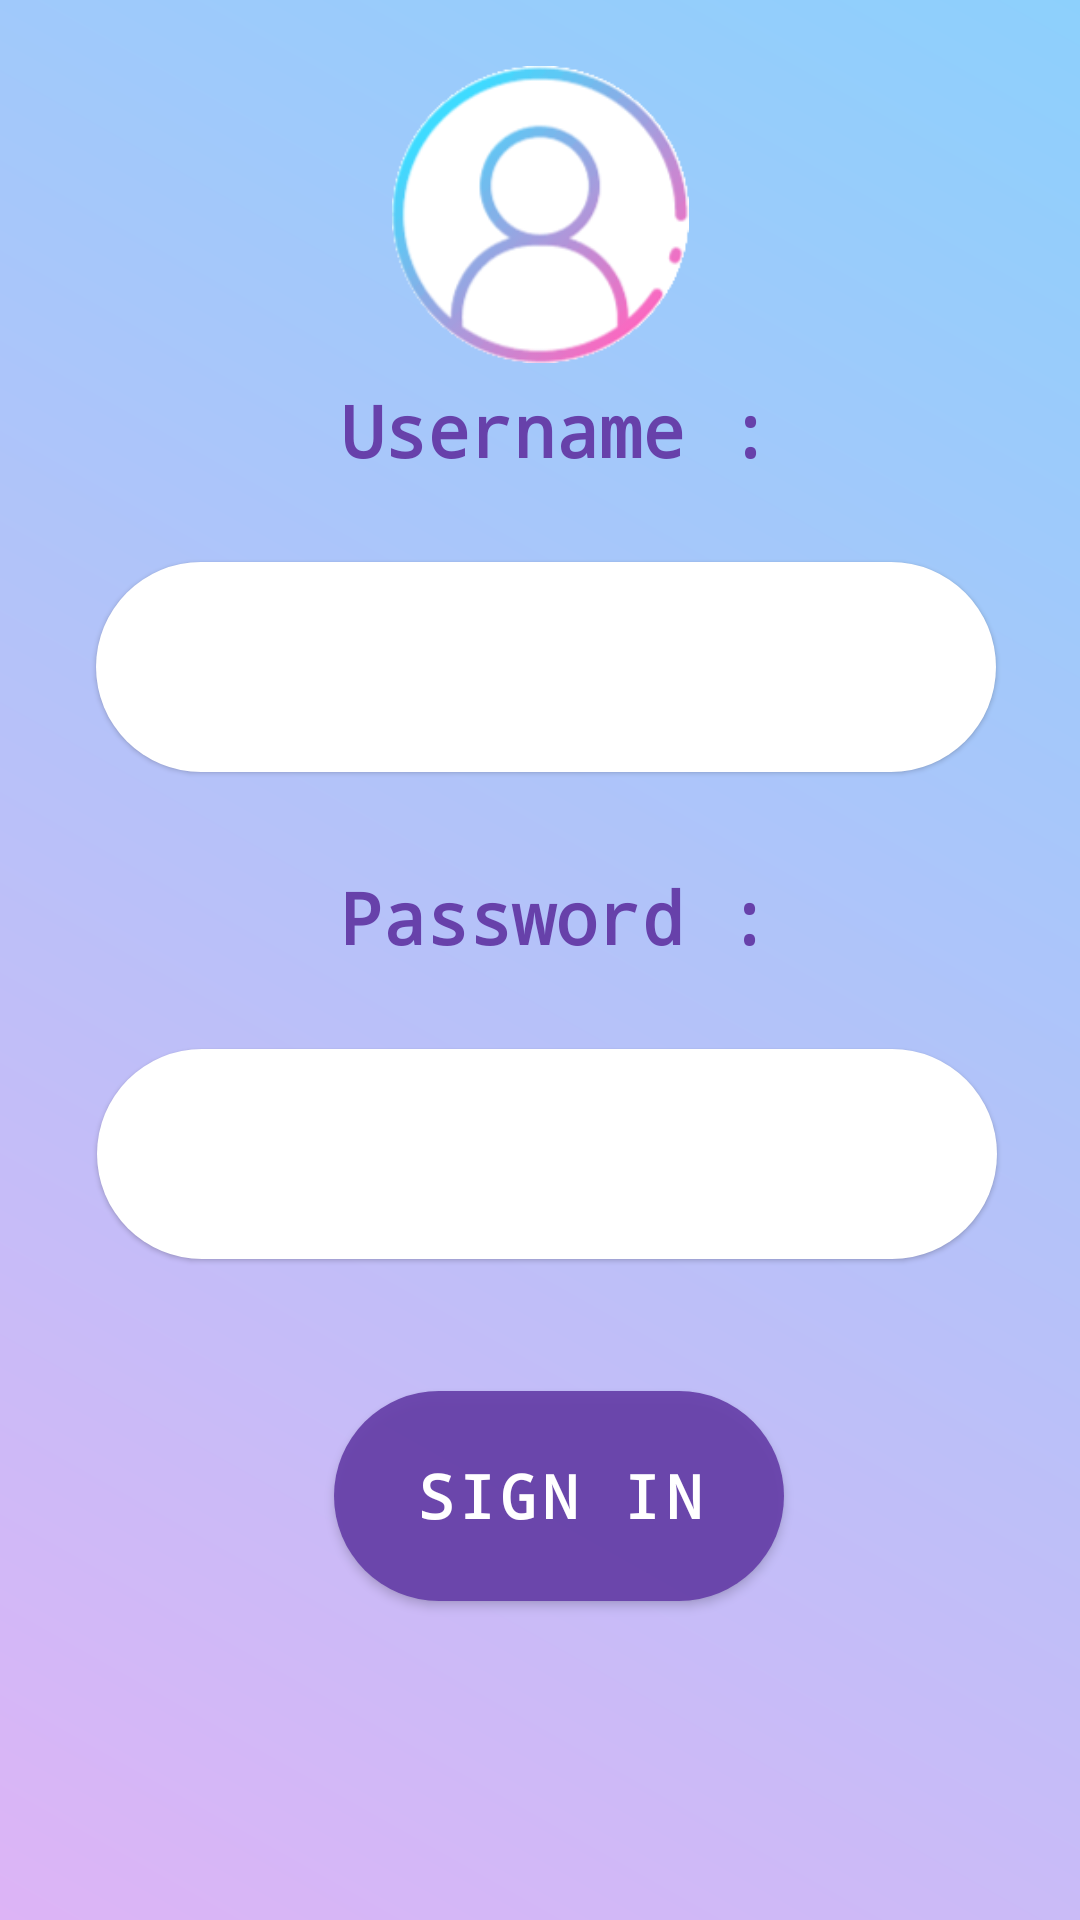

Layout XML and referenced resources for this Android screen:
<!-- AndroidManifest.xml: application theme Theme.Login -->
<!-- res/layout/first_activity.xml -->
<?xml version="1.0" encoding="utf-8"?>
<androidx.constraintlayout.widget.ConstraintLayout
    xmlns:android="http://schemas.android.com/apk/res/android"
    xmlns:app="http://schemas.android.com/apk/res-auto"
    xmlns:tools="http://schemas.android.com/tools"
    android:layout_width="match_parent"
    android:layout_height="match_parent"
    android:background="@drawable/app_background"
    android:padding="8dp">

    <ImageView
        android:id="@+id/imageView"
        android:layout_width="99dp"
        android:layout_height="111dp"
        android:layout_marginTop="8dp"
        app:layout_constraintEnd_toEndOf="parent"
        app:layout_constraintStart_toStartOf="parent"
        app:layout_constraintTop_toTopOf="parent"
        app:srcCompat="@drawable/password"
     />


    <TextView
        android:id="@+id/username"
        android:layout_width="wrap_content"
        android:layout_height="wrap_content"
        android:layout_alignParentTop="true"
        android:layout_centerHorizontal="true"
        android:gravity="center"
        android:text="@string/username"
        android:typeface="monospace"
        android:textColor="@color/purple_500"
        android:textSize="24sp"
        android:textStyle="bold"
        app:layout_constraintEnd_toEndOf="parent"
        app:layout_constraintHorizontal_bias="0.526"
        app:layout_constraintStart_toStartOf="parent"
        tools:layout_editor_absoluteY="424dp"
        tools:ignore="MissingConstraints"
        app:layout_constraintTop_toBottomOf="@id/imageView"/>

    <EditText
        android:id="@+id/usernameTextView"
        android:layout_width="300dp"
        android:layout_height="70dp"
        android:layout_gravity="center"
        android:layout_marginTop="28dp"
        android:background="@drawable/input"
        android:elevation="1dp"
        android:gravity="center"
        android:typeface="monospace"
        android:textColor="#000000"
        android:textSize="20sp"
        app:layout_constraintEnd_toEndOf="parent"
        app:layout_constraintHorizontal_bias="0.548"
        app:layout_constraintStart_toStartOf="parent"
        app:layout_constraintTop_toBottomOf="@+id/username" />

    <TextView
        android:id="@+id/password"
        android:layout_width="wrap_content"
        android:layout_height="wrap_content"
        android:layout_alignParentTop="true"
        android:layout_centerHorizontal="true"
        android:layout_marginTop="32dp"
        android:gravity="center"
        android:text="@string/password"
        android:typeface="monospace"
        android:textColor="@color/purple_500"
        android:textSize="24sp"
        android:textStyle="bold"
        app:layout_constraintEnd_toEndOf="parent"
        app:layout_constraintHorizontal_bias="0.525"
        app:layout_constraintStart_toStartOf="parent"
        app:layout_constraintTop_toBottomOf="@+id/usernameTextView" />

    <EditText
        android:id="@+id/passwordTextView"
        android:layout_width="300dp"
        android:layout_height="70dp"
        android:layout_below="@id/password"
        android:layout_gravity="center"
        android:layout_marginTop="28dp"
        android:background="@drawable/input"
        android:elevation="1dp"
        android:gravity="center"
        android:inputType="textPassword"
        android:typeface="monospace"
        android:textColor="#000000"
        android:textSize="20sp"
        app:layout_constraintEnd_toEndOf="parent"
        app:layout_constraintHorizontal_bias="0.55"
        app:layout_constraintStart_toStartOf="parent"
        app:layout_constraintTop_toBottomOf="@+id/password" />

    <Button
        android:id="@+id/login"
        android:layout_width="150dp"
        android:layout_height="70dp"
        android:layout_marginTop="44dp"
        android:background="@drawable/buttonshape"
        android:onClick="envoyer"
        android:text="@string/signin"
        android:typeface="monospace"
        android:textSize="20dp"
        android:textStyle="bold"
        app:layout_constraintEnd_toEndOf="parent"
        app:layout_constraintHorizontal_bias="0.532"
        app:layout_constraintStart_toStartOf="parent"
        app:layout_constraintTop_toBottomOf="@+id/passwordTextView" />


</androidx.constraintlayout.widget.ConstraintLayout>
<!-- resources referenced by this layout -->
<resources>
  <color name="purple_500">#6741AA</color>
  <!-- drawable app_background (drawable) -->
  <?xml version="1.0" encoding="utf-8"?>
  <shape xmlns:android="http://schemas.android.com/apk/res/android" android:shape="rectangle">
      <gradient android:startColor="#DDB4F6" android:endColor="#8DD0FC" android:angle="45">
  
      </gradient>
  </shape>
  <!-- drawable buttonshape (drawable) -->
  <?xml version="1.0" encoding="utf-8"?>
  <shape xmlns:android="http://schemas.android.com/apk/res/android" android:shape="rectangle">
      <solid android:color="#EE452977"/>
      <corners
          android:topRightRadius="50dp"
          android:topLeftRadius="50dp"
          android:bottomRightRadius="50dp"
          android:bottomLeftRadius="50dp"/>
  </shape>
  <!-- drawable input (drawable) -->
  <?xml version="1.0" encoding="utf-8"?>
  <shape xmlns:android="http://schemas.android.com/apk/res/android"
      android:shape="rectangle" android:padding="10dp">
      <solid android:color="#FFFFFF"/>
      <corners android:radius="50dp"></corners>
      <corners
          android:topRightRadius="50dp"
          android:topLeftRadius="50dp"
          android:bottomRightRadius="50dp"
          android:bottomLeftRadius="50dp"/>
  </shape>
  <!-- drawable password: png bitmap (drawable, 16448 bytes) -->
  <string name="password">Password :</string>
  <string name="signin">Sign in</string>
  <string name="username">Username :</string>
  <style name="Theme.Login" parent="Theme.MaterialComponents.DayNight.DarkActionBar">
          
          <item name="colorPrimary">@color/purple_500</item>
          <item name="colorPrimaryVariant">@color/purple_700</item>
          <item name="colorOnPrimary">@color/white</item>
          
          <item name="colorSecondary">@color/teal_200</item>
          <item name="colorSecondaryVariant">@color/teal_700</item>
          <item name="colorOnSecondary">@color/black</item>
          
          <item name="android:statusBarColor">?attr/colorPrimaryVariant</item>
  
          
      </style>
  <color name="purple_700">#FF3700B3</color>
  <color name="white">#FFFFFFFF</color>
  <color name="teal_200">#FF03DAC5</color>
  <color name="teal_700">#FF018786</color>
  <color name="black">#FF000000</color>
</resources>
